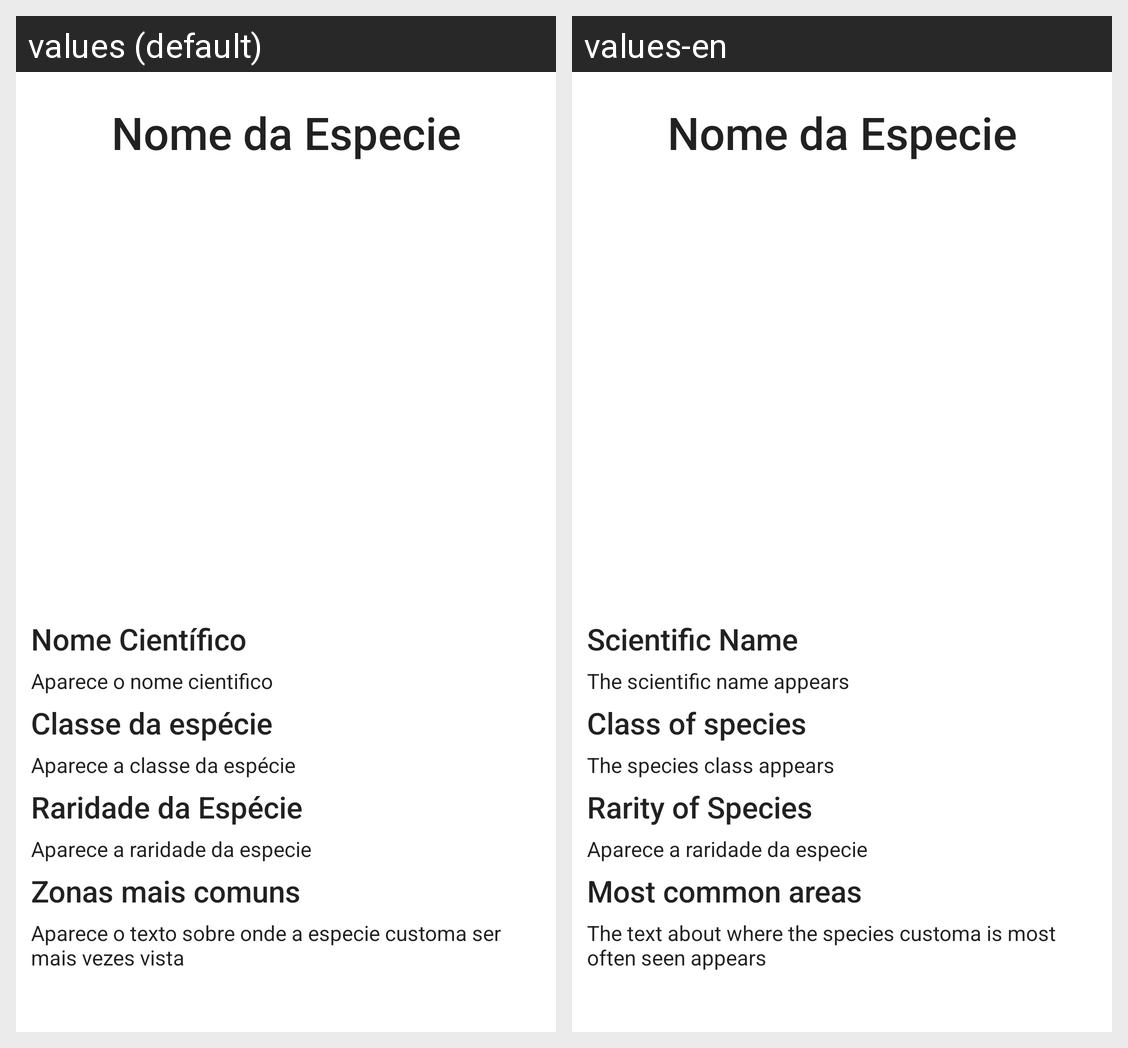

For this localized Android screen grid, give each drawn string resource with its value in every locale shown.
Android screen res/layout/especie_perfil.xml rendered under 2 locales, left to right: values (default), values-en. Device: Nexus 5 (rendered at 1080×1920; each locale shown at half size, 540×960, under a caption strip naming it); theme AppTheme.
Strings drawn on this screen, with the default value and each locale's value (text and hints the layout hard-codes, and strings that could not be matched under every locale, appear in the picture but are not listed):

nome_cientifico
  values: Nome Científico
  values-en: Scientific Name

aparece_o_nome_cientifico
  values: Aparece o nome cientifico
  values-en: The scientific name appears

classe_da_especie
  values: Classe da espécie
  values-en: Class of species

aparece_a_classe_da_especie
  values: Aparece a classe da espécie
  values-en: The species class appears

raridade_da_especie
  values: Raridade da Espécie
  values-en: Rarity of Species

zonas_mais_comuns
  values: Zonas mais comuns
  values-en: Most common areas

aparece_o_texto_sobre_onde_a_especie_customa_ser_mais_vezes_vista
  values: Aparece o texto sobre onde a especie customa ser mais vezes vista
  values-en: The text about where the species customa is most often seen appears
